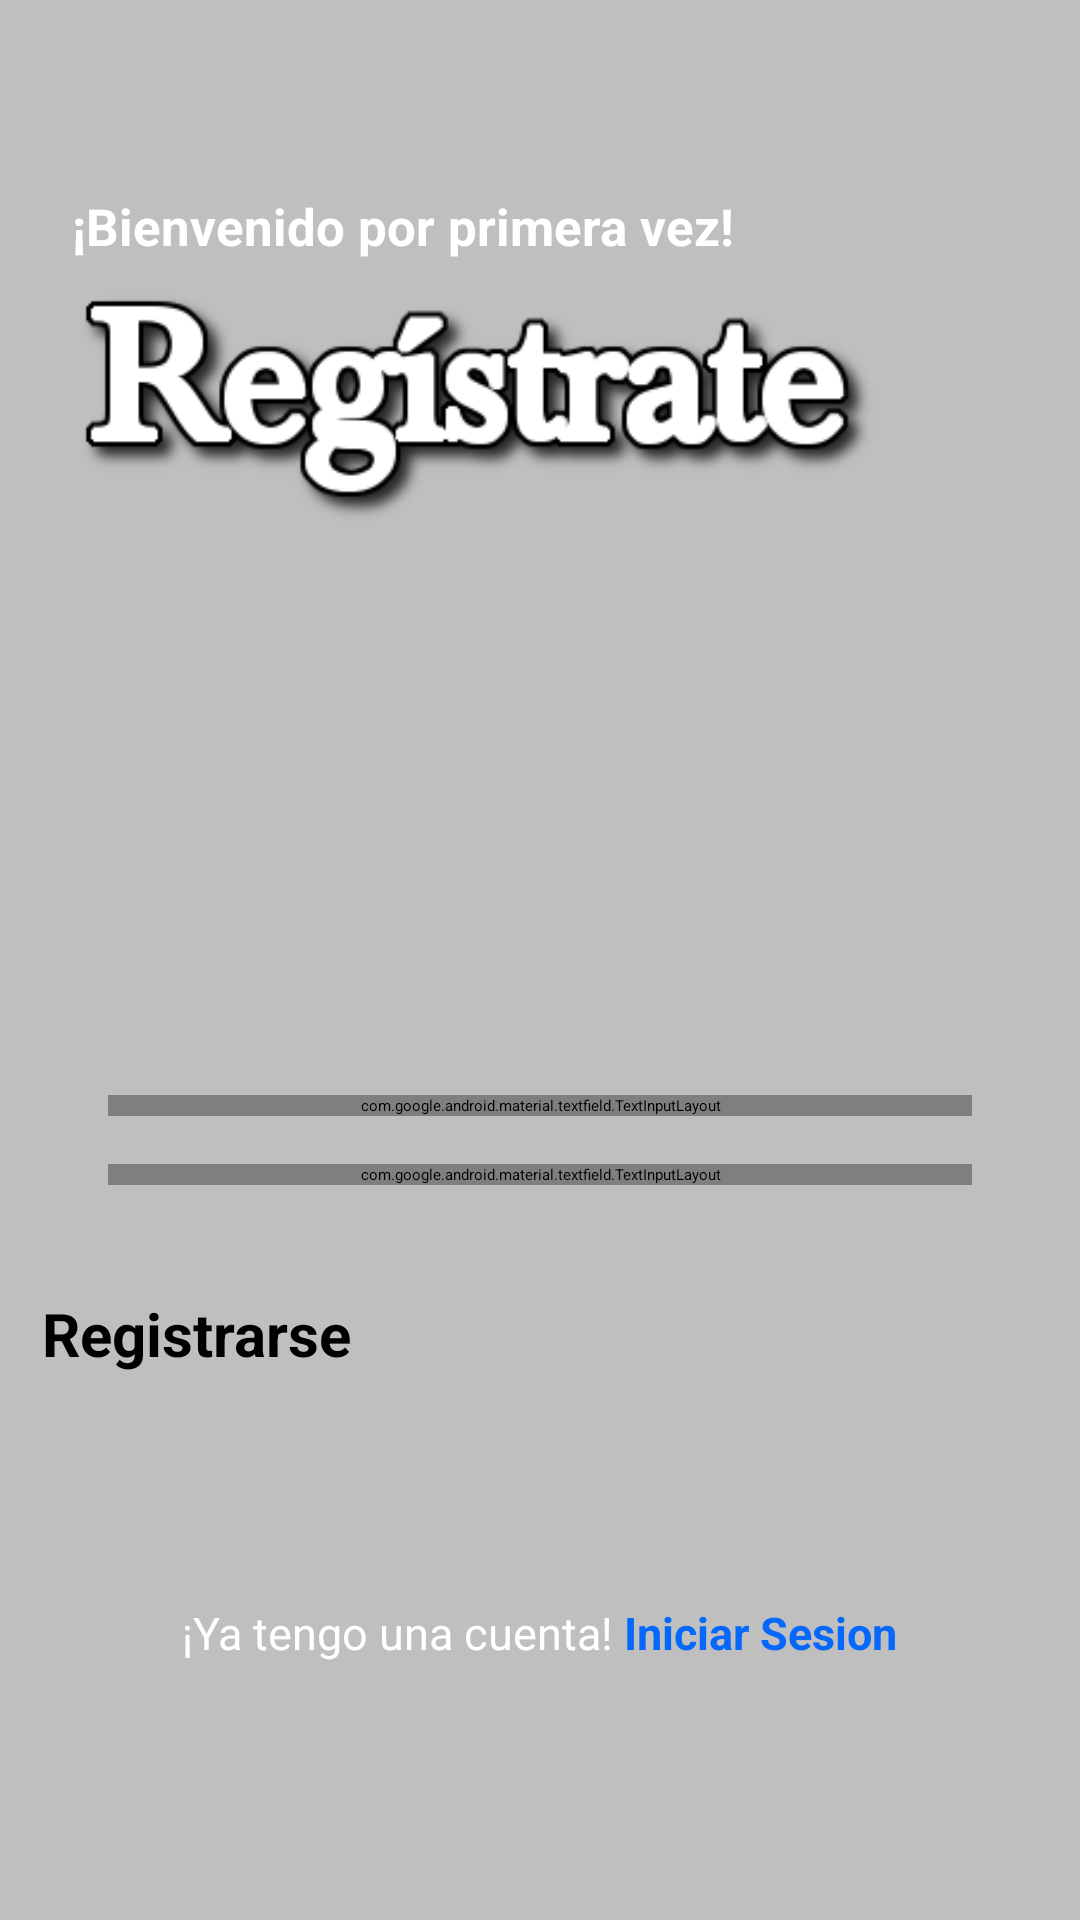

Layout XML and referenced resources for this Android screen:
<!-- AndroidManifest.xml: application theme Theme.Proyecto -->
<!-- res/layout/activity_registrarse.xml -->
<?xml version="1.0" encoding="utf-8"?>
<androidx.constraintlayout.widget.ConstraintLayout xmlns:android="http://schemas.android.com/apk/res/android"
    xmlns:app="http://schemas.android.com/apk/res-auto"
    xmlns:tools="http://schemas.android.com/tools"
    android:layout_width="match_parent"
    android:layout_height="match_parent"
    android:background="@drawable/fondo_rr"
    tools:context=".Registrarse">

    <View
        android:id="@+id/fondoR"
        android:layout_width="match_parent"
        android:layout_height="match_parent"
        android:background="#40000000"
        app:layout_constraintBottom_toBottomOf="parent"
        app:layout_constraintEnd_toEndOf="parent"
        app:layout_constraintStart_toStartOf="parent"
        app:layout_constraintTop_toTopOf="parent"
        tools:ignore="MissingConstraints" />

    <TextView
        android:layout_width="wrap_content"
        android:layout_height="wrap_content"
        android:layout_marginStart="24dp"
        android:layout_marginTop="64dp"
        android:text="¡Bienvenido por primera vez!"
        android:textColor="#FFFFFF"
        android:textSize="17dp"
        android:textStyle="bold"
        app:layout_constraintStart_toStartOf="parent"
        app:layout_constraintTop_toTopOf="parent"
        tools:ignore="MissingConstraints" />

    <ImageView
        android:layout_width="269dp"
        android:layout_height="90dp"
        android:layout_marginStart="24dp"
        android:layout_marginTop="84dp"
        android:adjustViewBounds="true"
        android:scaleType="centerCrop"
        android:src="@drawable/registrate"
        app:layout_constraintStart_toStartOf="parent"
        app:layout_constraintTop_toTopOf="parent"
        tools:ignore="MissingConstraints" />

    <com.google.android.material.textfield.TextInputLayout
        android:id="@+id/correoR"
        style="@style/Widget.MaterialComponents.TextInputLayout.OutlinedBox"
        android:layout_width="match_parent"
        android:layout_height="wrap_content"
        android:layout_marginStart="36dp"
        android:layout_marginEnd="36dp"
        android:layout_marginBottom="268dp"
        android:textColorHint="#FFFFFF"
        app:hintTextColor="#FFFFFF"
        app:layout_constraintBottom_toBottomOf="@+id/fondoR"
        app:layout_constraintEnd_toEndOf="parent"
        app:layout_constraintHorizontal_bias="0.0"
        app:layout_constraintStart_toStartOf="parent"
        tools:ignore="MissingConstraints">

        <com.google.android.material.textfield.TextInputEditText
            android:id="@+id/emailjj"
            android:layout_width="match_parent"
            android:layout_height="wrap_content"
            android:background="#59BFBFBF"
            android:hint="Correo Electronico"
            android:inputType="textEmailAddress"
            android:textColor="#FFFFFF"
            tools:ignore="MissingConstraints" />

    </com.google.android.material.textfield.TextInputLayout>

    <com.google.android.material.textfield.TextInputLayout
        android:id="@+id/contrasenaR"
        style="@style/Widget.MaterialComponents.TextInputLayout.OutlinedBox"
        android:layout_width="match_parent"
        android:layout_height="wrap_content"
        android:layout_marginTop="16dp"
        android:layout_marginEnd="36dp"
        android:layout_marginStart="36dp"
        android:textColorHint="#FFFFFF"
        app:hintTextColor="#FFFFFF"
        app:layout_constraintEnd_toEndOf="parent"
        app:layout_constraintStart_toStartOf="parent"
        app:layout_constraintTop_toBottomOf="@+id/correoR"
        app:passwordToggleEnabled="true"
        app:passwordToggleTint="#FFFFFF"
        tools:ignore="MissingConstraints">

        <com.google.android.material.textfield.TextInputEditText
            android:id="@+id/clavejj"
            android:layout_width="match_parent"
            android:layout_height="wrap_content"
            android:background="#59BFBFBF"
            android:hint="Contraseña"
            android:inputType="textPassword"
            android:textColor="#FFFFFF"
            tools:ignore="MissingConstraints" />

    </com.google.android.material.textfield.TextInputLayout>

    <Button
        android:id="@+id/registrarse"
        android:layout_width="332dp"
        android:layout_height="53dp"
        android:layout_marginTop="36dp"
        android:layout_marginEnd="36dp"
        android:layout_marginStart="36dp"
        android:backgroundTint="#FB0505"
        android:text="Registrarse"
        android:textSize="20sp"
        android:textStyle="bold"
        app:layout_constraintEnd_toEndOf="parent"
        app:layout_constraintStart_toStartOf="parent"
        app:layout_constraintTop_toBottomOf="@+id/contrasenaR"
        tools:ignore="MissingConstraints" />

    <LinearLayout
        android:id="@+id/linearLayout2"
        android:layout_width="wrap_content"
        android:layout_height="wrap_content"
        android:layout_marginTop="50dp"
        app:layout_constraintEnd_toEndOf="parent"
        app:layout_constraintHorizontal_bias="0.496"
        app:layout_constraintStart_toStartOf="parent"
        app:layout_constraintTop_toBottomOf="@+id/registrarse"
        tools:ignore="MissingConstraints">

        <TextView
            android:layout_width="wrap_content"
            android:layout_height="wrap_content"
            android:gravity="center"
            android:text="¡Ya tengo una cuenta!"
            android:textColor="#FFFFFF"
            android:textSize="15dp"
            tools:ignore="MissingConstraints" />

        <TextView
            android:id="@+id/entrarnuevo"
            android:layout_width="wrap_content"
            android:layout_height="wrap_content"
            android:text=" Iniciar Sesion"
            android:textColor="#0567FB"
            android:textSize="15dp"
            android:textStyle="bold"
            tools:ignore="MissingConstraints" />

    </LinearLayout>

</androidx.constraintlayout.widget.ConstraintLayout>
<!-- resources referenced by this layout -->
<resources>
  <!-- drawable registrate: png bitmap (drawable, 15966 bytes) -->
  <style name="Theme.Proyecto" parent="Base.Theme.Proyecto">
      
      <item name="android:navigationBarColor">@android:color/transparent</item>
      <item name="android:statusBarColor">@android:color/transparent</item>
      <item name="android:windowLightStatusBar">?attr/isLightTheme</item>
    </style>
</resources>
